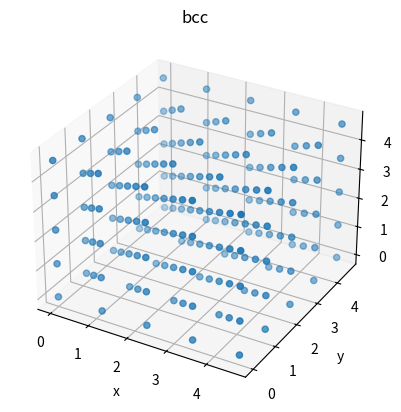
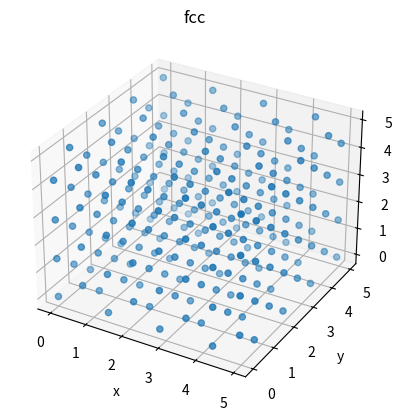
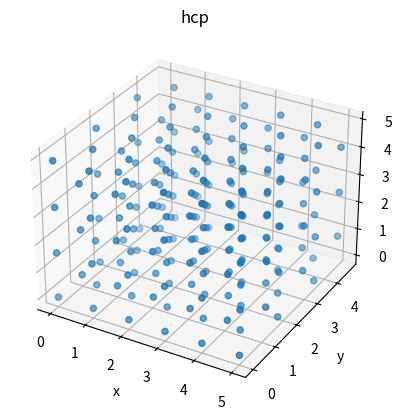

These figures' Python source, in order:
# -*- coding: utf-8 -*-
"""
Created on Mon May 23 10:47:05 2016

[redacted]
"""
import numpy as np

def calculate_distance(point1, point2):
    "calculates distance between 2 points"
    return np.sqrt((point1[0]-point2[0])**2 +
                   (point1[1]-point2[1])**2 +
                   (point1[2]-point2[2])**2)

def make_3d_grid(x_space, y_space, z_space):
    "creates 3d_Grid in given xyz-space"
    return np.vstack(np.meshgrid(x_space, y_space, z_space)).reshape(3, -1).T

def fill_volume_bcc(x_limit, y_limit, z_limit):
    "fill given volume with BCC structure"
    calibration_factor = 2./np.sqrt(3)
    x_space = np.arange(0, 2*x_limit, 1.)
    y_space = np.arange(0, 2*y_limit, 1.)
    z_space = np.arange(0, 2*z_limit, 1.)
    first_grid = make_3d_grid(x_space, y_space, z_space)
    second_grid = np.copy(first_grid)
    second_grid += 1./2.
    crystal = np.vstack((first_grid, second_grid)) * calibration_factor
    condition = ((crystal[:, 0] <= x_limit)&
                 (crystal[:, 1] <= y_limit)&
                 (crystal[:, 2] <= z_limit))
    return crystal[condition]

def fill_volume_fcc(x_limit, y_limit, z_limit):
    "fill given volume with BCC structure"
    calibration_factor = 2./np.sqrt(2)
    x_space = np.arange(0, 2*x_limit, 1.)
    y_space = np.arange(0, 2*y_limit, 1.)
    z_space = np.arange(0, 2*z_limit, 1.)
    first_grid = make_3d_grid(x_space, y_space, z_space)
    second_grid = np.copy(first_grid)
    third_grid = np.copy(first_grid)
    fourth_grid = np.copy(first_grid)
    second_grid[:, 0:2] += 1./2.
    third_grid[:, 0] += 1./2.
    third_grid[:, 2] += 1./2.
    fourth_grid[:, 1:] += 1./2.
    crystal = np.vstack((first_grid,
                         second_grid,
                         third_grid,
                         fourth_grid)) * calibration_factor
    condition = ((crystal[:, 0] <= x_limit)&
                 (crystal[:, 1] <= y_limit)&
                 (crystal[:, 2] <= z_limit))
    return crystal[condition]

def add_hcp_line(x_vec, y_coord, z_coord):
    "create atom line along x-axis with space 1"
    crystal_line = np.zeros((len(x_vec), 3))
    crystal_line[:, 0] = x_vec
    crystal_line[:, 1] = y_coord
    crystal_line[:, 2] = z_coord
    return crystal_line

def add_hcp_layer(noa_x, noa_y, z_coord):
    "creates HCP Layer"
    x_vec = np.arange(0, int(round(noa_x)))
    crystal_volume = np.empty((0, 3))
    for y_coord in np.arange(0, noa_y, 2*np.sin(np.pi / 3.)):
        first_line = add_hcp_line(x_vec, y_coord, z_coord)
        second_line = add_hcp_line(x_vec + 1./2.,
                                   y_coord + np.sin(np.pi / 3.), z_coord)
        crystal_volume = np.vstack((crystal_volume, first_line))
        crystal_volume = np.vstack((crystal_volume, second_line))
    return crystal_volume

def fill_volume_hcp(x_space, y_space, z_space):
    "fill given volume with HCP structure"
    lattice_correct = np.sqrt(8/3)
    noa_x = int(round(x_space))
    noa_y = int(round(y_space / (np.sin(np.pi / 3.))))
    noa_z = int(round(z_space / (lattice_correct/2.)))
    crystal = np.empty((0, 3))
    unshifted_layer = True
    for z_coord in np.arange(0, noa_z+1, lattice_correct/2.):
        if unshifted_layer:
            cur_crystal = add_hcp_layer(noa_x + 1, noa_y + 1, z_coord)
            unshifted_layer = False
        else:
            cur_crystal = add_hcp_layer(noa_x + 1, noa_y + 1, z_coord)
            cur_crystal[:, 0] += 1./2.
            cur_crystal[:, 1] += 1./(2*np.sqrt(3))
            unshifted_layer = True
        crystal = np.vstack((crystal, cur_crystal))
        condition = ((crystal[:, 0] <= x_space)&
                     (crystal[:, 1] <= y_space)&
                     (crystal[:, 2] <= z_space))
    return crystal[condition]

if __name__ == '__main__':
    import matplotlib.pyplot as plt
    from mpl_toolkits.mplot3d import Axes3D


    bcctest = fill_volume_bcc(5, 5, 5)
    fcctest = fill_volume_fcc(5, 5, 5)
    hcptest = fill_volume_hcp(5, 5, 5)
    

    fig = plt.figure()
    ax = fig.add_subplot(111, projection='3d')
    ax.scatter(bcctest[:, 0], bcctest[:, 1], bcctest[:, 2])
    ax.set_title('bcc')
    ax.set_xlabel('x')
    ax.set_ylabel('y')
    ax.set_zlabel('z')

    fig = plt.figure()
    ax = fig.add_subplot(111, projection='3d')
    ax.scatter(fcctest[:, 0], fcctest[:, 1], fcctest[:, 2])
    ax.set_title('fcc')
    ax.set_xlabel('x')
    ax.set_ylabel('y')
    ax.set_zlabel('z')

    fig = plt.figure()
    ax = fig.add_subplot(111, projection='3d')
    ax.scatter(hcptest[:, 0], hcptest[:, 1], hcptest[:, 2])
    ax.set_title('hcp')
    ax.set_xlabel('x')
    ax.set_ylabel('y')
    ax.set_zlabel('z')

    plt.show()
